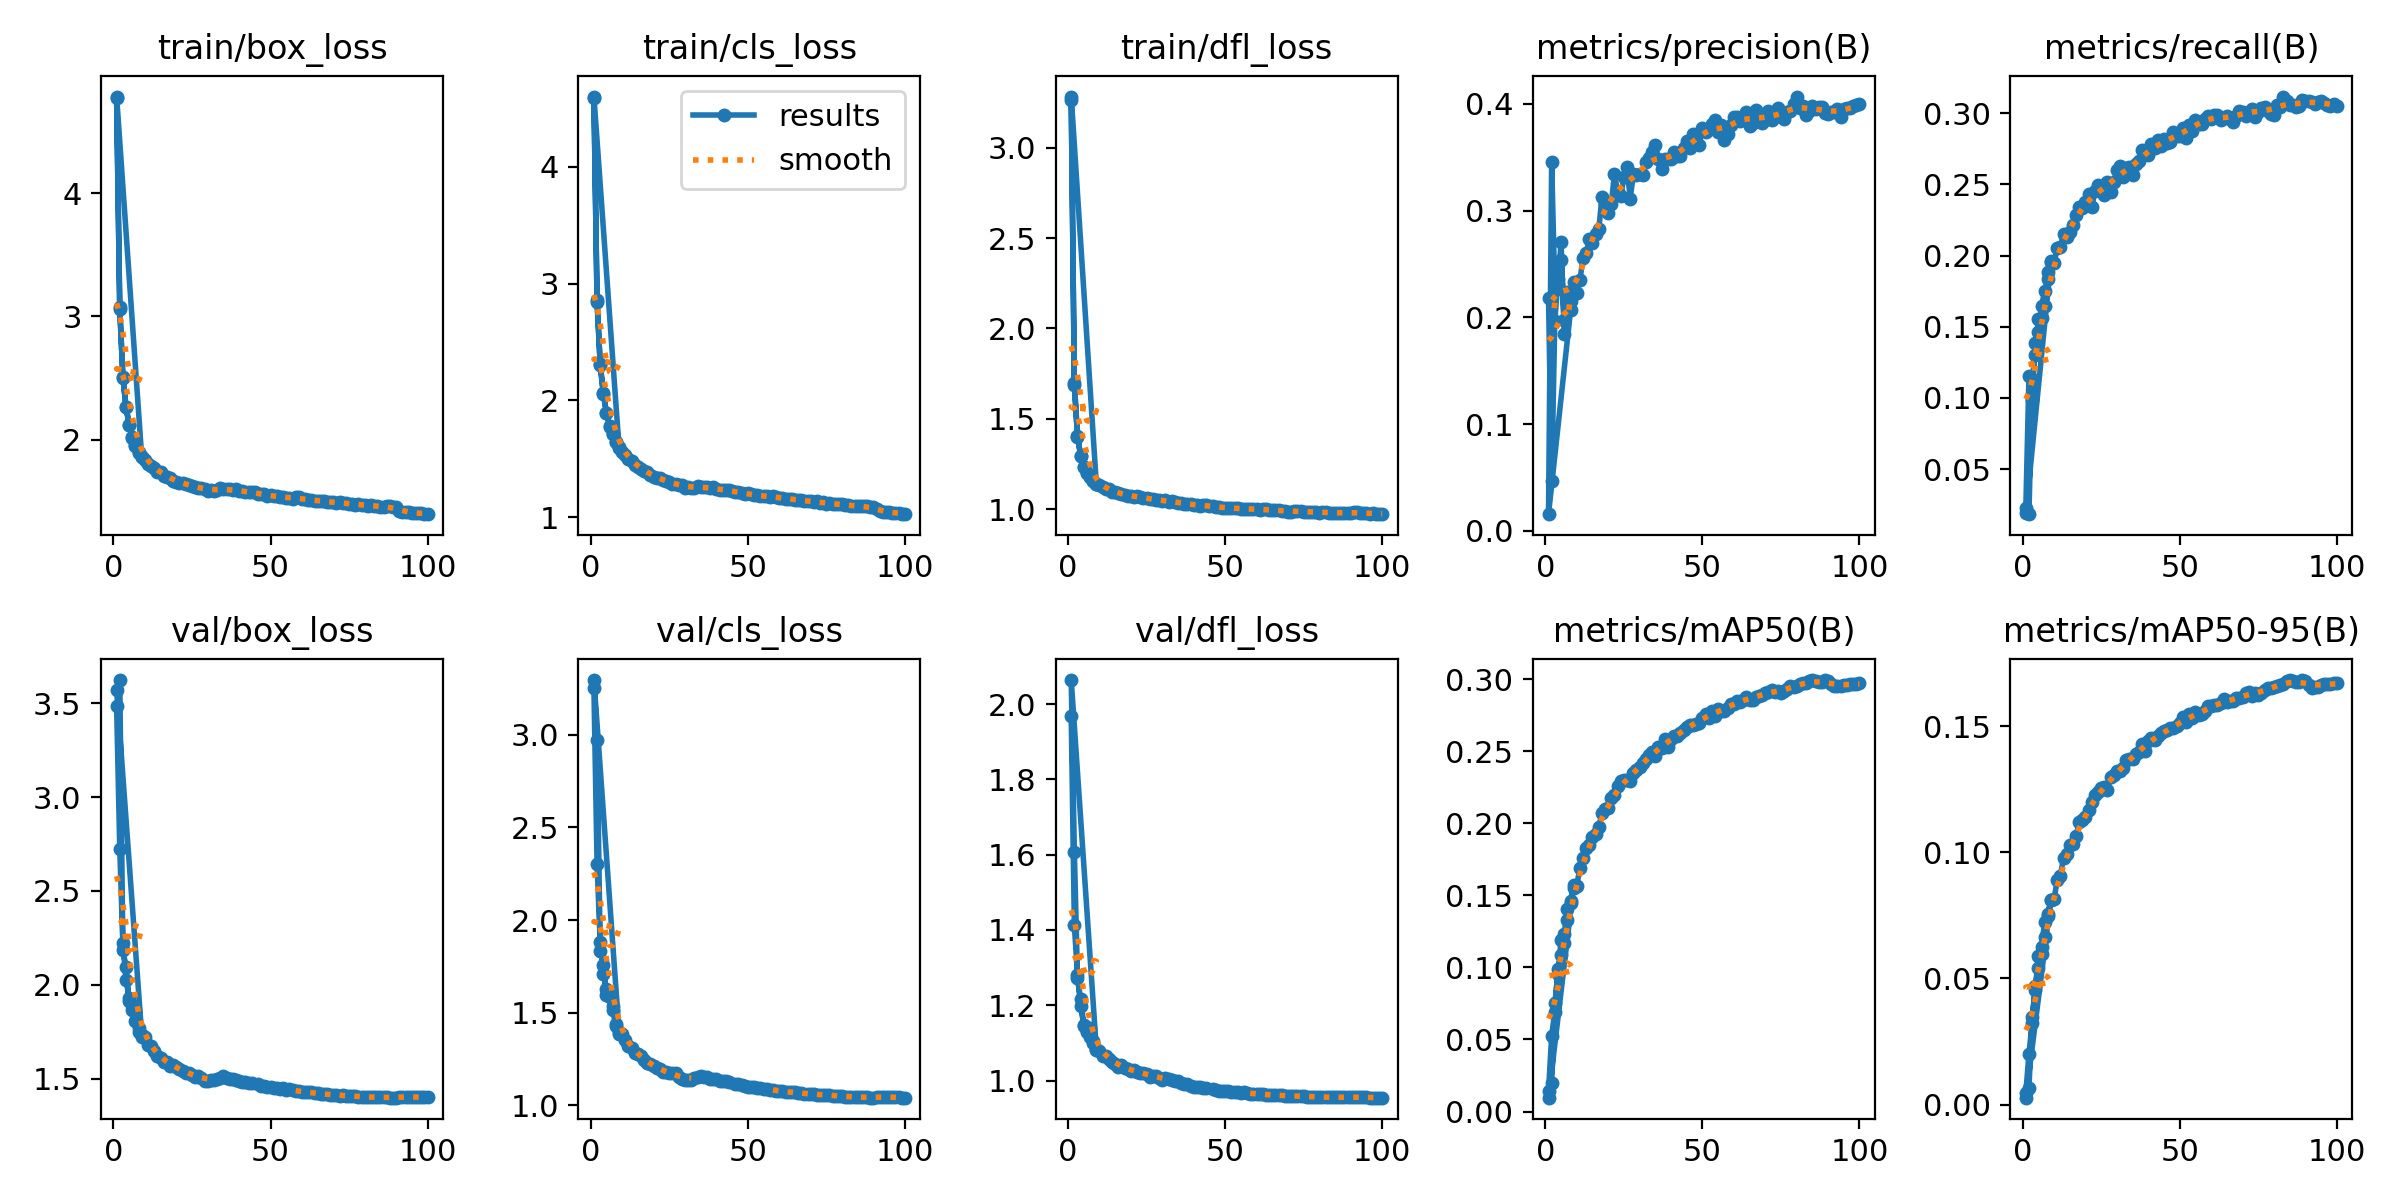

Values plotted in this chart, from the file beside it:
epoch, time, train/box_loss, train/cls_loss, train/dfl_loss, metrics/precision(B), metrics/recall(B), metrics/mAP50(B), metrics/mAP50-95(B), val/box_loss, val/cls_loss, val/dfl_loss, lr/pg0, lr/pg1, lr/pg2
1, 86.38, 4.772, 4.584, 3.262, 0.2181, 0.02259, 0.01394, 0.0046, 3.484, 3.252, 1.969, 0.07004, 0.003329, 0.003329
2, 169.8, 3.061, 2.844, 1.684, 0.04665, 0.1154, 0.05271, 0.02006, 2.725, 2.302, 1.412, 0.03997, 0.006597, 0.006597
3, 253.6, 2.503, 2.303, 1.4, 0.1962, 0.09891, 0.069, 0.03223, 2.221, 1.881, 1.281, 0.009839, 0.009798, 0.009798
4, 332.9, 2.262, 2.064, 1.296, 0.2355, 0.1384, 0.09898, 0.04715, 2.026, 1.708, 1.198, 0.009703, 0.009703, 0.009703
5, 412.5, 2.12, 1.896, 1.233, 0.254, 0.1464, 0.1083, 0.05403, 1.929, 1.626, 1.148, 0.009604, 0.009604, 0.009604
6, 494.9, 2.011, 1.78, 1.198, 0.1977, 0.1644, 0.1233, 0.06258, 1.868, 1.585, 1.129, 0.009505, 0.009505, 0.009505
7, 576.3, 1.949, 1.711, 1.175, 0.2164, 0.1751, 0.1407, 0.07221, 1.806, 1.517, 1.115, 0.009406, 0.009406, 0.009406
8, 654.9, 1.889, 1.644, 1.154, 0.2149, 0.1833, 0.1461, 0.07467, 1.769, 1.426, 1.106, 0.009307, 0.009307, 0.009307
9, 740.3, 1.855, 1.597, 1.138, 0.2334, 0.1962, 0.157, 0.08129, 1.731, 1.396, 1.083, 0.009208, 0.009208, 0.009208
1, 94.2, 4.786, 4.598, 3.283, 0.01549, 0.01909, 0.00961, 0.00274, 3.571, 3.295, 2.064, 0.07004, 0.003329, 0.003329
2, 186.4, 3.075, 2.861, 1.699, 0.3454, 0.01843, 0.01978, 0.00654, 3.624, 2.971, 1.606, 0.03997, 0.006597, 0.006597
3, 267, 2.51, 2.312, 1.404, 0.2261, 0.1131, 0.07515, 0.0348, 2.186, 1.835, 1.272, 0.009839, 0.009798, 0.009798
4, 345.8, 2.261, 2.057, 1.295, 0.2316, 0.1302, 0.09518, 0.04542, 2.093, 1.759, 1.216, 0.009703, 0.009703, 0.009703
5, 428.7, 2.121, 1.893, 1.234, 0.2702, 0.1553, 0.1192, 0.05899, 1.911, 1.595, 1.146, 0.009604, 0.009604, 0.009604
6, 511.5, 2.02, 1.777, 1.199, 0.1843, 0.1559, 0.1169, 0.05968, 1.893, 1.606, 1.131, 0.009505, 0.009505, 0.009505
7, 591.6, 1.954, 1.713, 1.176, 0.224, 0.1646, 0.1326, 0.06651, 1.862, 1.535, 1.141, 0.009406, 0.009406, 0.009406
8, 668.4, 1.898, 1.646, 1.157, 0.2069, 0.1884, 0.1449, 0.07559, 1.749, 1.44, 1.101, 0.009307, 0.009307, 0.009307
9, 745.5, 1.861, 1.599, 1.139, 0.2242, 0.1953, 0.1551, 0.08094, 1.723, 1.387, 1.081, 0.009208, 0.009208, 0.009208
10, 825.3, 1.835, 1.561, 1.131, 0.2224, 0.1946, 0.1567, 0.08145, 1.722, 1.383, 1.079, 0.009109, 0.009109, 0.009109
11, 904.8, 1.804, 1.532, 1.124, 0.235, 0.2052, 0.1693, 0.08916, 1.679, 1.356, 1.067, 0.00901, 0.00901, 0.00901
12, 981.9, 1.784, 1.499, 1.11, 0.2555, 0.2058, 0.1762, 0.09082, 1.671, 1.321, 1.065, 0.008911, 0.008911, 0.008911
13, 1060, 1.77, 1.481, 1.111, 0.2604, 0.2152, 0.1826, 0.09778, 1.648, 1.31, 1.058, 0.008812, 0.008812, 0.008812
14, 1140, 1.739, 1.448, 1.096, 0.2731, 0.2134, 0.185, 0.09951, 1.62, 1.282, 1.049, 0.008713, 0.008713, 0.008713
15, 1219, 1.734, 1.433, 1.093, 0.27, 0.2167, 0.1907, 0.1031, 1.61, 1.277, 1.044, 0.008614, 0.008614, 0.008614
16, 1297, 1.705, 1.413, 1.09, 0.2785, 0.2218, 0.1925, 0.1034, 1.588, 1.264, 1.037, 0.008515, 0.008515, 0.008515
17, 1377, 1.697, 1.396, 1.082, 0.2824, 0.2282, 0.1976, 0.1063, 1.589, 1.242, 1.042, 0.008416, 0.008416, 0.008416
18, 1458, 1.69, 1.39, 1.077, 0.3123, 0.2344, 0.2069, 0.1121, 1.569, 1.228, 1.033, 0.008317, 0.008317, 0.008317
19, 1537, 1.666, 1.364, 1.074, 0.3058, 0.2337, 0.2102, 0.1128, 1.57, 1.222, 1.031, 0.008218, 0.008218, 0.008218
20, 1615, 1.656, 1.347, 1.073, 0.2974, 0.2376, 0.2103, 0.1139, 1.561, 1.215, 1.024, 0.008119, 0.008119, 0.008119
21, 1696, 1.649, 1.337, 1.067, 0.3065, 0.2433, 0.2172, 0.1167, 1.553, 1.204, 1.027, 0.00802, 0.00802, 0.00802
22, 1787, 1.651, 1.335, 1.071, 0.3344, 0.2338, 0.2198, 0.1201, 1.543, 1.194, 1.024, 0.007921, 0.007921, 0.007921
23, 1882, 1.637, 1.32, 1.065, 0.3179, 0.2452, 0.2259, 0.1226, 1.529, 1.179, 1.02, 0.007822, 0.007822, 0.007822
24, 1974, 1.631, 1.314, 1.062, 0.3135, 0.2494, 0.2296, 0.124, 1.527, 1.179, 1.021, 0.007723, 0.007723, 0.007723
25, 2066, 1.625, 1.302, 1.059, 0.3315, 0.2477, 0.2301, 0.1255, 1.522, 1.176, 1.018, 0.007624, 0.007624, 0.007624
26, 2158, 1.612, 1.289, 1.057, 0.3408, 0.2427, 0.2301, 0.126, 1.51, 1.172, 1.01, 0.007525, 0.007525, 0.007525
27, 2249, 1.605, 1.284, 1.054, 0.3113, 0.252, 0.2293, 0.1248, 1.514, 1.172, 1.013, 0.007426, 0.007426, 0.007426
28, 2339, 1.608, 1.275, 1.051, 0.334, 0.2448, 0.235, 0.1298, 1.504, 1.153, 1.011, 0.007327, 0.007327, 0.007327
29, 2429, 1.601, 1.273, 1.05, 0.3338, 0.2516, 0.2367, 0.1305, 1.49, 1.145, 1.008, 0.007228, 0.007228, 0.007228
30, 2520, 1.582, 1.255, 1.046, 0.3343, 0.26, 0.2391, 0.1323, 1.486, 1.136, 1.003, 0.007129, 0.007129, 0.007129
31, 2612, 1.591, 1.261, 1.048, 0.3333, 0.2629, 0.2419, 0.1323, 1.492, 1.139, 1.006, 0.00703, 0.00703, 0.00703
32, 2704, 1.58, 1.251, 1.039, 0.3456, 0.2549, 0.2443, 0.1336, 1.49, 1.14, 1.005, 0.006931, 0.006931, 0.006931
33, 2789, 1.589, 1.253, 1.043, 0.3494, 0.2618, 0.2476, 0.1367, 1.499, 1.149, 1.001, 0.006832, 0.006832, 0.006832
34, 2868, 1.605, 1.267, 1.041, 0.3547, 0.2622, 0.2492, 0.1369, 1.503, 1.153, 0.9986, 0.006733, 0.006733, 0.006733
35, 2948, 1.598, 1.261, 1.036, 0.3614, 0.2569, 0.2466, 0.1371, 1.513, 1.158, 0.9979, 0.006634, 0.006634, 0.006634
36, 3027, 1.596, 1.258, 1.033, 0.3483, 0.2644, 0.2526, 0.1389, 1.504, 1.153, 0.9946, 0.006535, 0.006535, 0.006535
37, 3109, 1.599, 1.261, 1.03, 0.3391, 0.2661, 0.2522, 0.14, 1.5, 1.155, 0.9913, 0.006436, 0.006436, 0.006436
38, 3197, 1.591, 1.249, 1.029, 0.348, 0.274, 0.2587, 0.143, 1.497, 1.143, 0.99, 0.006337, 0.006337, 0.006337
39, 3285, 1.595, 1.256, 1.028, 0.3482, 0.2711, 0.2532, 0.1403, 1.495, 1.145, 0.9868, 0.006238, 0.006238, 0.006238
40, 3374, 1.579, 1.244, 1.021, 0.3486, 0.2703, 0.2587, 0.1442, 1.486, 1.14, 0.9842, 0.006139, 0.006139, 0.006139
41, 3465, 1.584, 1.238, 1.021, 0.3554, 0.2784, 0.2606, 0.1453, 1.483, 1.13, 0.9833, 0.00604, 0.00604, 0.00604
42, 3556, 1.572, 1.232, 1.018, 0.3511, 0.2753, 0.2607, 0.1447, 1.482, 1.133, 0.9823, 0.005941, 0.005941, 0.005941
43, 3648, 1.572, 1.232, 1.02, 0.3514, 0.2812, 0.2629, 0.1461, 1.477, 1.134, 0.9799, 0.005842, 0.005842, 0.005842
44, 3741, 1.578, 1.235, 1.02, 0.3584, 0.2768, 0.2646, 0.1472, 1.477, 1.125, 0.9796, 0.005743, 0.005743, 0.005743
45, 3832, 1.574, 1.228, 1.018, 0.3651, 0.2816, 0.267, 0.148, nan, nan, nan, 0.005644, 0.005644, 0.005644
46, 3932, 1.562, 1.216, 1.015, 0.3588, 0.2789, 0.268, 0.1484, 1.469, 1.115, 0.9777, 0.005545, 0.005545, 0.005545
47, 4033, 1.556, 1.216, 1.013, 0.3716, 0.2799, 0.2683, 0.1492, 1.461, 1.114, 0.9752, 0.005446, 0.005446, 0.005446
48, 4134, 1.556, 1.213, 1.013, 0.3637, 0.2867, 0.2691, 0.1493, 1.459, 1.112, 0.9733, 0.005347, 0.005347, 0.005347
49, 4234, 1.54, 1.2, 1.006, 0.362, 0.2839, 0.2696, 0.1501, 1.458, 1.105, 0.9725, 0.005248, 0.005248, 0.005248
50, 4334, 1.546, 1.205, 1.008, 0.3776, 0.2837, 0.2734, 0.1512, 1.453, 1.101, 0.973, 0.005149, 0.005149, 0.005149
51, 4432, 1.538, 1.197, 1.007, 0.3735, 0.2894, 0.2756, 0.1535, 1.449, 1.101, 0.9732, 0.00505, 0.00505, 0.00505
... 49 more rows
